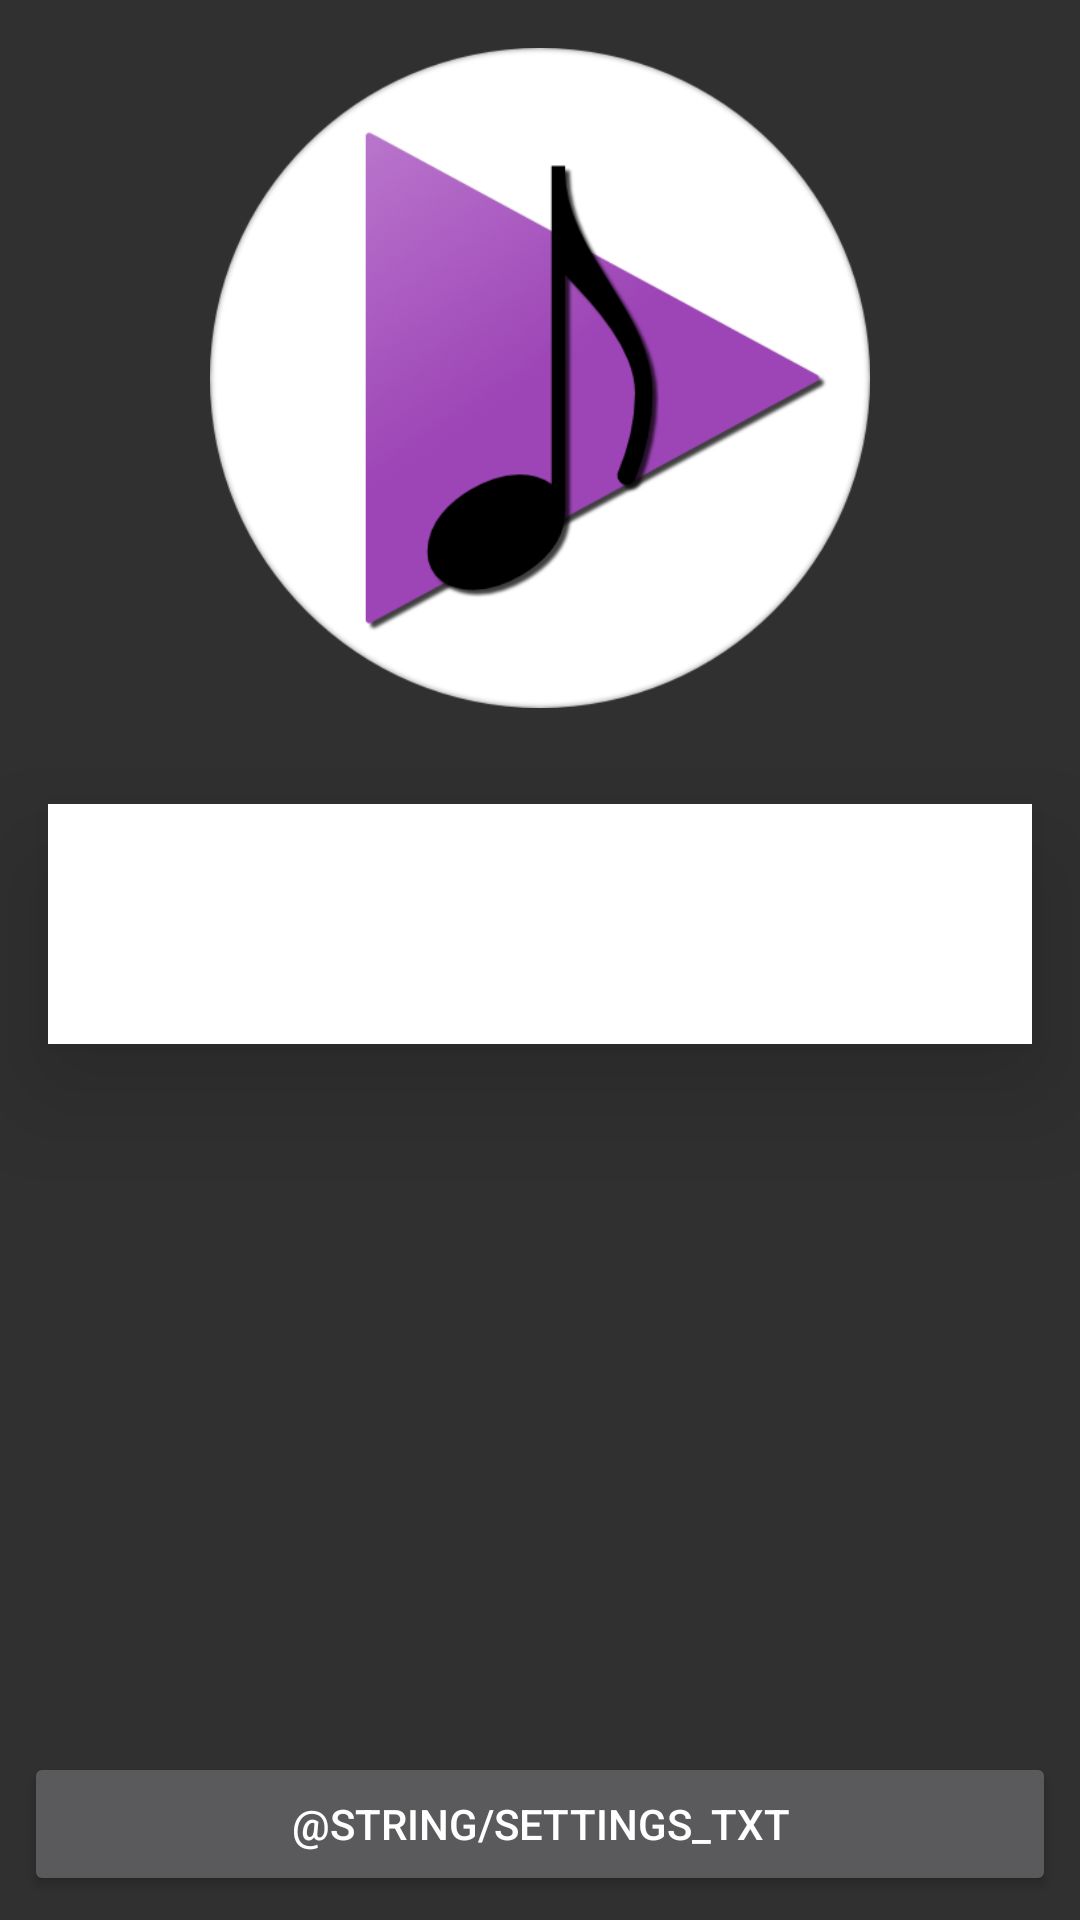

Write the Android layout XML for this screen, with the resource values it uses.
<!-- AndroidManifest.xml: activity theme Theme.AppCompat.NoActionBar -->
<!-- res/layout/activity_main.xml -->
<?xml version="1.0" encoding="utf-8"?>
<LinearLayout xmlns:android="http://schemas.android.com/apk/res/android"
    xmlns:app="http://schemas.android.com/apk/res-auto"
    xmlns:tools="http://schemas.android.com/tools"
    android:layout_width="match_parent"
    android:layout_height="match_parent"
    android:gravity="center_horizontal"
    android:orientation="vertical"
    tools:context="ninja.andrey.lyriclink.MainActivity">

    <ImageView
        android:layout_width="220dp"
        android:layout_height="220dp"
        android:layout_margin="16dp"
        android:cropToPadding="false"
        android:scaleType="fitXY"
        app:srcCompat="@drawable/logo" />

    <LinearLayout
        android:layout_width="match_parent"
        android:layout_height="wrap_content"
        android:layout_margin="16dp"
        android:background="@android:color/background_light"
        android:elevation="24dp"
        android:orientation="vertical"
        android:padding="16dp"
        android:theme="@style/Base.Theme.AppCompat.Light">

        <ProgressBar
            android:id="@+id/progressBar"
            style="?android:attr/progressBarStyle"
            android:layout_width="match_parent"
            android:layout_height="wrap_content"
            android:layout_weight="1"
            android:indeterminate="true" />

        <TextView
            android:id="@+id/noMusicText"
            android:layout_width="match_parent"
            android:layout_height="wrap_content"
            android:layout_weight="1"
            android:text="@string/no_track_txt"
            android:textAlignment="center"
            android:textAppearance="@style/TextAppearance.AppCompat.Headline"
            android:textColor="@android:color/black"
            android:visibility="gone" />

        <LinearLayout
            android:id="@+id/musicPlayingContainer"
            android:layout_width="match_parent"
            android:layout_height="match_parent"
            android:layout_weight="1"
            android:orientation="vertical"
            android:visibility="gone">

            <TextView
                android:id="@+id/musicTrack"
                android:layout_width="match_parent"
                android:layout_height="wrap_content"
                android:layout_weight="1"
                android:text="Nothing That Has Happened So Far Has Been Anything We Could Control"
                android:textAppearance="@style/TextAppearance.AppCompat.Headline"
                android:textColor="@android:color/black" />

            <LinearLayout
                android:layout_width="wrap_content"
                android:layout_height="match_parent"
                android:layout_marginBottom="8dp"
                android:layout_marginTop="8dp"
                android:layout_weight="1"
                android:orientation="horizontal">

                <TextView
                    android:id="@+id/musicAlbum"
                    android:layout_width="wrap_content"
                    android:layout_height="wrap_content"
                    android:layout_weight="1"
                    android:text="Lonerism"
                    android:textAppearance="@style/TextAppearance.AppCompat.Body1"
                    android:textColor="@android:color/black" />

                <TextView
                    android:layout_width="wrap_content"
                    android:layout_height="wrap_content"
                    android:layout_marginEnd="8dp"
                    android:layout_marginStart="8dp"
                    android:layout_weight="1"
                    android:text="-"
                    android:textColor="@android:color/black" />

                <TextView
                    android:id="@+id/musicArtist"
                    android:layout_width="wrap_content"
                    android:layout_height="wrap_content"
                    android:layout_weight="1"
                    android:text="Tame Impala"
                    android:textAppearance="@style/TextAppearance.AppCompat.Body1"
                    android:textColor="@android:color/black" />
            </LinearLayout>

            <Button
                android:id="@+id/seeLyricsBtn"
                style="@style/Widget.AppCompat.Button.Colored"
                android:layout_width="match_parent"
                android:layout_height="wrap_content"
                android:layout_marginTop="8dp"
                android:layout_weight="1"
                android:background="@color/colorPrimary"
                android:text="@string/see_lyrics_btn"
                android:textColor="@android:color/white" />
        </LinearLayout>

    </LinearLayout>

    <RelativeLayout
        android:layout_width="match_parent"
        android:layout_height="match_parent">

        <Button
            android:id="@+id/settingsBtn"
            android:layout_width="match_parent"
            android:layout_height="wrap_content"
            android:layout_alignParentBottom="true"
            android:layout_centerHorizontal="true"
            android:layout_marginBottom="8dp"
            android:layout_marginLeft="16dp"
            android:layout_marginStart="16dp"
            android:layout_weight="0"
            android:text="@string/settings_txt" />
    </RelativeLayout>

</LinearLayout>
<!-- resources referenced by this layout -->
<resources>
  <color name="colorPrimary">#9D44B6</color>
  <!-- drawable logo: png bitmap (drawable, 58603 bytes) -->
  <string name="no_track_txt">No song is currently playing</string>
  <string name="see_lyrics_btn">See Lyrics</string>
</resources>
